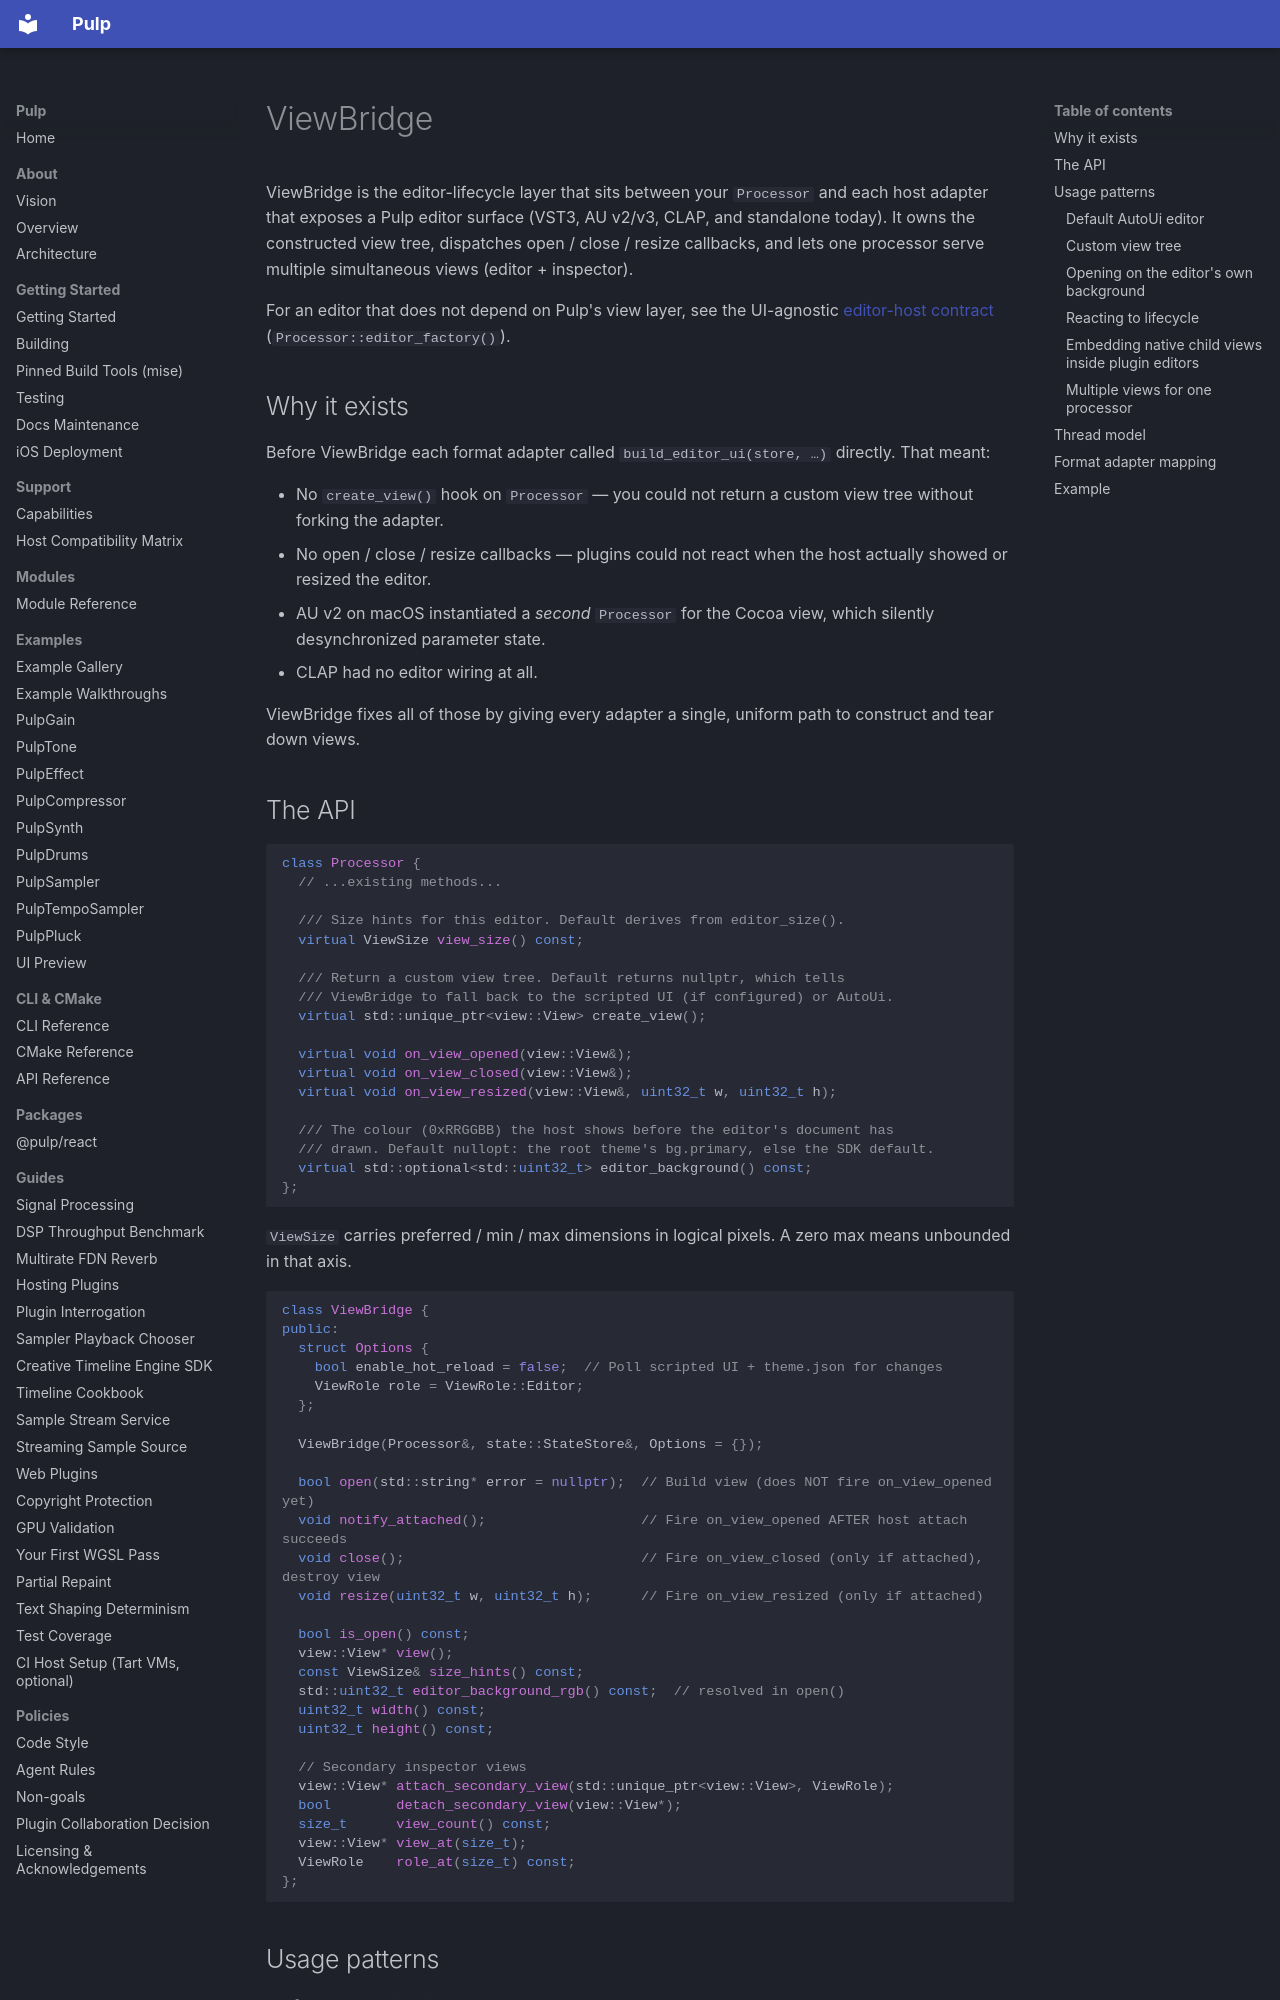

repository: Generous-Corp/pulp · page: guides/view-bridge.html · generator: mkdocs

# ViewBridge

ViewBridge is the editor-lifecycle layer that sits between your `Processor`
and each host adapter that exposes a Pulp editor surface (VST3, AU v2/v3,
CLAP, and standalone today). It owns the constructed view tree, dispatches
open / close / resize callbacks, and lets one processor serve multiple
simultaneous views (editor + inspector).

For an editor that does not depend on Pulp's view layer, see the UI-agnostic
[editor-host contract](editor-host-contract.md) (`Processor::editor_factory()`).

## Why it exists

Before ViewBridge each format adapter called `build_editor_ui(store, …)`
directly. That meant:

- No `create_view()` hook on `Processor` — you could not return a custom
  view tree without forking the adapter.
- No open / close / resize callbacks — plugins could not react when the
  host actually showed or resized the editor.
- AU v2 on macOS instantiated a *second* `Processor` for the Cocoa view,
  which silently desynchronized parameter state.
- CLAP had no editor wiring at all.

ViewBridge fixes all of those by giving every adapter a single, uniform
path to construct and tear down views.

## The API

```cpp
class Processor {
  // ...existing methods...

  /// Size hints for this editor. Default derives from editor_size().
  virtual ViewSize view_size() const;

  /// Return a custom view tree. Default returns nullptr, which tells
  /// ViewBridge to fall back to the scripted UI (if configured) or AutoUi.
  virtual std::unique_ptr<view::View> create_view();

  virtual void on_view_opened(view::View&);
  virtual void on_view_closed(view::View&);
  virtual void on_view_resized(view::View&, uint32_t w, uint32_t h);

  /// The colour (0xRRGGBB) the host shows before the editor's document has
  /// drawn. Default nullopt: the root theme's bg.primary, else the SDK default.
  virtual std::optional<std::uint32_t> editor_background() const;
};
```

`ViewSize` carries preferred / min / max dimensions in logical pixels. A
zero max means unbounded in that axis.

```cpp
class ViewBridge {
public:
  struct Options {
    bool enable_hot_reload = false;  // Poll scripted UI + theme.json for changes
    ViewRole role = ViewRole::Editor;
  };

  ViewBridge(Processor&, state::StateStore&, Options = {});

  bool open(std::string* error = nullptr);  // Build view (does NOT fire on_view_opened yet)
  void notify_attached();                   // Fire on_view_opened AFTER host attach succeeds
  void close();                             // Fire on_view_closed (only if attached), destroy view
  void resize(uint32_t w, uint32_t h);      // Fire on_view_resized (only if attached)

  bool is_open() const;
  view::View* view();
  const ViewSize& size_hints() const;
  std::uint32_t editor_background_rgb() const;  // resolved in open()
  uint32_t width() const;
  uint32_t height() const;

  // Secondary inspector views
  view::View* attach_secondary_view(std::unique_ptr<view::View>, ViewRole);
  bool        detach_secondary_view(view::View*);
  size_t      view_count() const;
  view::View* view_at(size_t);
  ViewRole    role_at(size_t) const;
};
```

## Usage patterns

### Default AutoUi editor

Do nothing. `Processor::create_view()` returns `nullptr`, and ViewBridge
builds the AutoUi (or the scripted UI the plug-in declares with
`pulp_add_plugin(UI_SCRIPT ...)` or `pulp_use_kit_ui()`, which each format
target registers at load time; see `pulp/format/editor_assets.hpp`). Every plugin gets a working editor for free.
